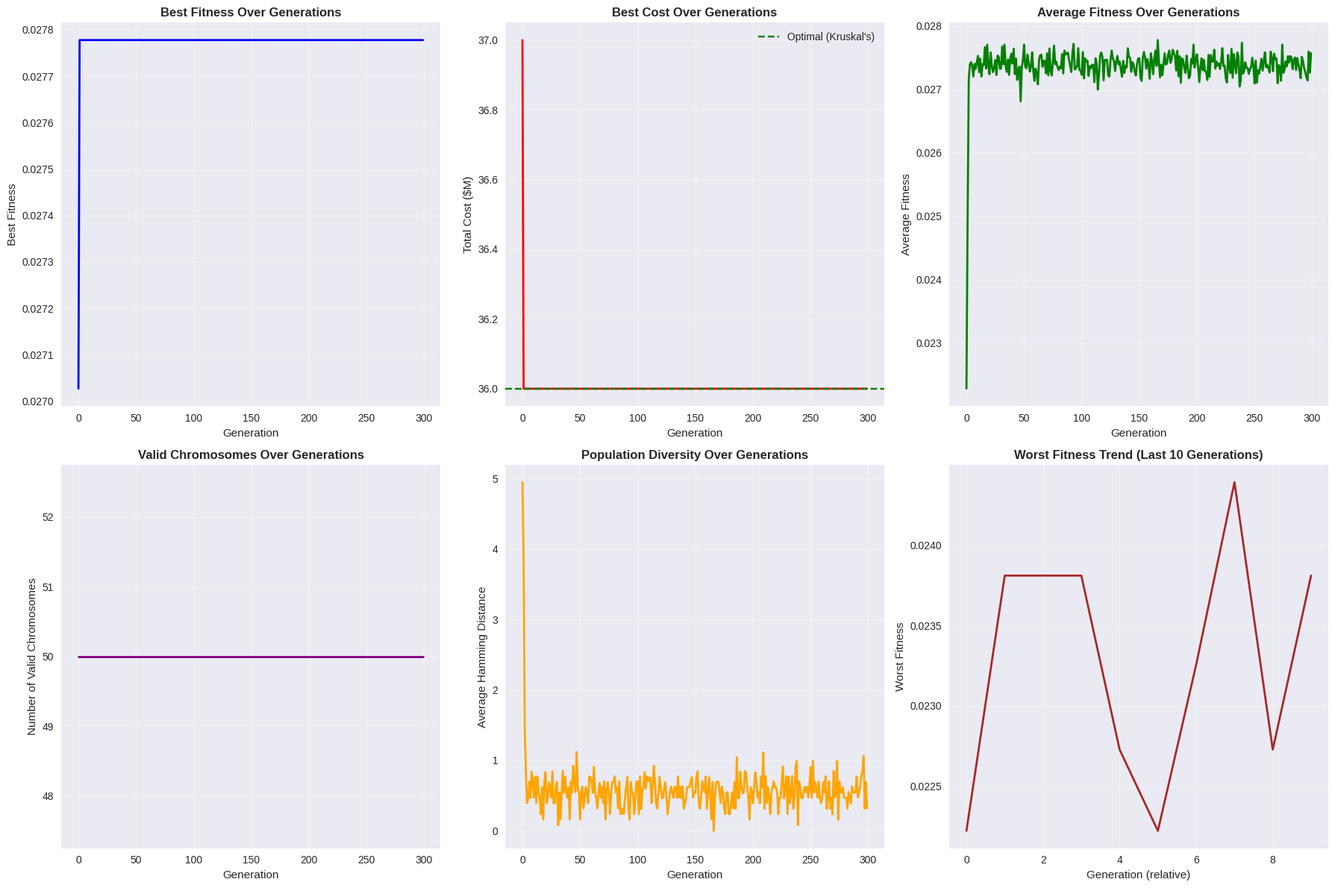
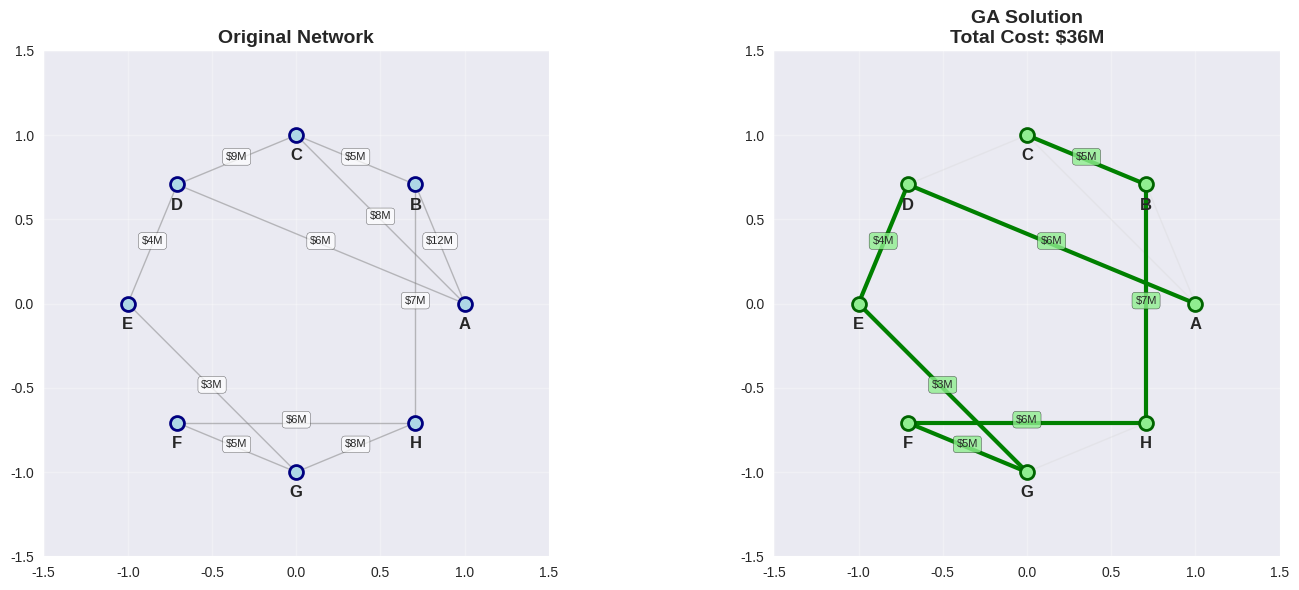

The script that saved these images, in order:
# Import required packages for genetic algorithm
import numpy as np
import pandas as pd
import matplotlib.pyplot as plt
import seaborn as sns
from dataclasses import dataclass
from typing import List, Tuple, Optional
import random
import time
from itertools import combinations
import warnings
warnings.filterwarnings('ignore')

# Set up visualization style
plt.style.use('seaborn-v0_8')
sns.set_palette("husl")

# Set random seed for reproducibility
np.random.seed(42)
random.seed(42)

@dataclass
class Edge:
    """Represents an edge in the graph"""
    u: int
    v: int
    weight: float
    u_name: str
    v_name: str

@dataclass
class Chromosome:
    """Represents a candidate solution (binary string for edge selection)"""
    genes: List[int]  # Binary: 1 if edge selected, 0 otherwise
    fitness: float
    is_valid: bool
    total_cost: float

@dataclass
class GenerationStats:
    """Statistics for each generation"""
    generation: int
    best_fitness: float
    avg_fitness: float
    worst_fitness: float
    best_cost: float
    valid_count: int
    diversity: float

class GeneticMST:
    """Genetic Algorithm for Minimum Spanning Tree problem"""
    
    def __init__(self, cities: List[str], edges: List[Edge], 
                 pop_size: int = 50, generations: int = 300, 
                 mutation_rate: float = 0.1, tournament_size: int = 3):
        self.cities = cities
        self.edges = edges
        self.num_vertices = len(cities)
        self.num_edges = len(edges)
        self.pop_size = pop_size
        self.generations = generations
        self.mutation_rate = mutation_rate
        self.tournament_size = tournament_size
        
        # Statistics tracking
        self.stats_history = []
        self.best_solution = None
        self.best_cost = float('inf')
        
    def create_random_chromosome(self) -> Chromosome:
        """Create a random valid chromosome using Kruskal's algorithm"""
        # Start with random edge order
        edge_indices = list(range(self.num_edges))
        random.shuffle(edge_indices)
        
        # Build MST using modified Kruskal's
        selected_edges = []
        parent = list(range(self.num_vertices))
        rank = [0] * self.num_vertices
        
        def find(x):
            if parent[x] != x:
                parent[x] = find(parent[x])
            return parent[x]
        
        def union(x, y):
            px, py = find(x), find(y)
            if px == py:
                return False
            if rank[px] < rank[py]:
                parent[py] = px
            elif rank[px] > rank[py]:
                parent[px] = py
            else:
                parent[py] = px
                rank[px] += 1
            return True
        
        # Add edges in random order if they don't create cycles
        for edge_idx in edge_indices:
            if len(selected_edges) >= self.num_vertices - 1:
                break
            edge = self.edges[edge_idx]
            if union(edge.u, edge.v):
                selected_edges.append(edge_idx)
        
        # Create binary chromosome
        genes = [0] * self.num_edges
        for edge_idx in selected_edges:
            genes[edge_idx] = 1
        
        # Calculate fitness
        total_cost = sum(self.edges[i].weight for i, gene in enumerate(genes) if gene == 1)
        fitness = 1.0 / total_cost if total_cost > 0 else 0.0
        is_valid = self.is_valid_chromosome(genes)
        
        return Chromosome(genes, fitness, is_valid, total_cost)
    
    def initialize_population(self) -> List[Chromosome]:
        """Initialize the population with random chromosomes"""
        population = []
        for _ in range(self.pop_size):
            chromosome = self.create_random_chromosome()
            population.append(chromosome)
        return population
    
    def is_valid_chromosome(self, genes: List[int]) -> bool:
        """Check if a chromosome represents a valid spanning tree"""
        # Check if exactly n-1 edges are selected
        selected_count = sum(genes)
        if selected_count != self.num_vertices - 1:
            return False
        
        # Check connectivity using DFS
        selected_edges = []
        for i, gene in enumerate(genes):
            if gene == 1:
                selected_edges.append(self.edges[i])
        
        # Build adjacency list
        adj = [[] for _ in range(self.num_vertices)]
        for edge in selected_edges:
            adj[edge.u].append(edge.v)
            adj[edge.v].append(edge.u)
        
        # DFS to check connectivity
        visited = [False] * self.num_vertices
        stack = [0]
        visited[0] = True
        count = 1
        
        while stack:
            node = stack.pop()
            for neighbor in adj[node]:
                if not visited[neighbor]:
                    visited[neighbor] = True
                    stack.append(neighbor)
                    count += 1
        
        return count == self.num_vertices
    
    def evaluate_fitness(self, chromosome: Chromosome) -> float:
        """Calculate fitness for a chromosome"""
        if not chromosome.is_valid:
            # Heavy penalty for invalid solutions
            return 1.0 / (chromosome.total_cost + 1000)
        
        # Higher fitness for lower cost (inverse)
        return 1.0 / chromosome.total_cost if chromosome.total_cost > 0 else 1.0
    
    def tournament_selection(self, population: List[Chromosome]) -> List[Chromosome]:
        """Select parents using tournament selection"""
        selected = []
        for _ in range(self.pop_size):
            # Random tournament
            tournament = random.sample(population, min(self.tournament_size, len(population)))
            # Select best fitness
            winner = max(tournament, key=lambda c: c.fitness)
            selected.append(winner)
        return selected
    
    def uniform_crossover(self, parent1: Chromosome, parent2: Chromosome) -> Tuple[Chromosome, Chromosome]:
        """Uniform crossover between two parents"""
        child1_genes = []
        child2_genes = []
        
        for i in range(len(parent1.genes)):
            if random.random() < 0.5:
                child1_genes.append(parent1.genes[i])
                child2_genes.append(parent2.genes[i])
            else:
                child1_genes.append(parent2.genes[i])
                child2_genes.append(parent1.genes[i])
        
        # Create chromosome objects
        child1 = Chromosome(child1_genes, 0, False, 0)
        child2 = Chromosome(child2_genes, 0, False, 0)
        
        return child1, child2
    
    def mutate(self, chromosome: Chromosome) -> Chromosome:
        """Mutate a chromosome by flipping bits"""
        mutated_genes = chromosome.genes.copy()
        
        for i in range(len(mutated_genes)):
            if random.random() < self.mutation_rate:
                mutated_genes[i] = 1 - mutated_genes[i]
        
        return Chromosome(mutated_genes, 0, False, 0)
    
    def repair_chromosome(self, chromosome: Chromosome) -> Chromosome:
        """Repair a chromosome to make it valid using Kruskal's algorithm"""
        if self.is_valid_chromosome(chromosome.genes):
            # Already valid, just update fitness
            total_cost = sum(self.edges[i].weight for i, gene in enumerate(chromosome.genes) if gene == 1)
            fitness = self.evaluate_fitness(chromosome)
            return Chromosome(chromosome.genes, fitness, True, total_cost)
        
        # Repair using Kruskal's algorithm
        edge_indices = [i for i, gene in enumerate(chromosome.genes) if gene == 1]
        
        # Sort by weight (prefer lower weights)
        edge_indices.sort(key=lambda i: self.edges[i].weight)
        
        selected_edges = []
        parent = list(range(self.num_vertices))
        rank = [0] * self.num_vertices
        
        def find(x):
            if parent[x] != x:
                parent[x] = find(parent[x])
            return parent[x]
        
        def union(x, y):
            px, py = find(x), find(y)
            if px == py:
                return False
            if rank[px] < rank[py]:
                parent[py] = px
            elif rank[px] > rank[py]:
                parent[px] = py
            else:
                parent[py] = px
                rank[px] += 1
            return True
        
        # Add edges if they don't create cycles
        for edge_idx in edge_indices:
            if len(selected_edges) >= self.num_vertices - 1:
                break
            edge = self.edges[edge_idx]
            if union(edge.u, edge.v):
                selected_edges.append(edge_idx)
        
        # If still need more edges, add from remaining edges
        if len(selected_edges) < self.num_vertices - 1:
            remaining_edges = [i for i in range(self.num_edges) if i not in selected_edges]
            remaining_edges.sort(key=lambda i: self.edges[i].weight)
            
            for edge_idx in remaining_edges:
                if len(selected_edges) >= self.num_vertices - 1:
                    break
                edge = self.edges[edge_idx]
                if union(edge.u, edge.v):
                    selected_edges.append(edge_idx)
        
        # Create repaired chromosome
        repaired_genes = [0] * self.num_edges
        for edge_idx in selected_edges:
            repaired_genes[edge_idx] = 1
        
        total_cost = sum(self.edges[i].weight for i in selected_edges)
        fitness = 1.0 / total_cost if total_cost > 0 else 0.0
        
        return Chromosome(repaired_genes, fitness, True, total_cost)
    
    def calculate_diversity(self, population: List[Chromosome]) -> float:
        """Calculate population diversity (average Hamming distance)"""
        if len(population) < 2:
            return 0.0
        
        total_distance = 0
        comparisons = 0
        
        for i in range(len(population)):
            for j in range(i + 1, len(population)):
                # Hamming distance
                distance = sum(1 for a, b in zip(population[i].genes, population[j].genes) if a != b)
                total_distance += distance
                comparisons += 1
        
        return total_distance / comparisons if comparisons > 0 else 0.0
    
    def update_stats(self, generation: int, population: List[Chromosome]):
        """Update generation statistics"""
        fitness_values = [c.fitness for c in population]
        valid_chromosomes = [c for c in population if c.is_valid]
        
        stats = GenerationStats(
            generation=generation,
            best_fitness=max(fitness_values),
            avg_fitness=np.mean(fitness_values),
            worst_fitness=min(fitness_values),
            best_cost=min(c.total_cost for c in valid_chromosomes) if valid_chromosomes else float('inf'),
            valid_count=len(valid_chromosomes),
            diversity=self.calculate_diversity(population)
        )
        
        self.stats_history.append(stats)
        
        # Update best solution
        best_in_gen = max(population, key=lambda c: c.fitness)
        if best_in_gen.total_cost < self.best_cost:
            self.best_cost = best_in_gen.total_cost
            self.best_solution = best_in_gen
    
    def evolve(self) -> Chromosome:
        """Main evolution loop"""
        print("🧬 GENETIC ALGORITHM FOR MINIMUM SPANNING TREE")
        print("="*50)
        print(f"Population size: {self.pop_size}")
        print(f"Generations: {self.generations}")
        print(f"Mutation rate: {self.mutation_rate}")
        print(f"Tournament size: {self.tournament_size}")
        print()
        
        # Initialize population
        population = self.initialize_population()
        print(f"✓ Initialized population with {len(population)} chromosomes")
        
        # Evolution loop
        for generation in range(self.generations):
            # Evaluate fitness
            for chromosome in population:
                chromosome.fitness = self.evaluate_fitness(chromosome)
            
            # Update statistics
            self.update_stats(generation, population)
            
            # Progress reporting
            if generation % 50 == 0 or generation == self.generations - 1:
                stats = self.stats_history[-1]
                print(f"Gen {generation:3d}: Best=${stats.best_cost:6.1f}M, "
                      f"Avg=${1/stats.avg_fitness:6.1f}M, "
                      f"Valid={stats.valid_count:2d}/{self.pop_size}, "
                      f"Div={stats.diversity:.1f}")
            
            # Selection
            parents = self.tournament_selection(population)
            
            # Create new generation
            new_population = []
            for i in range(0, len(parents), 2):
                parent1 = parents[i]
                parent2 = parents[i+1] if i+1 < len(parents) else parents[0]
                
                # Crossover
                child1, child2 = self.uniform_crossover(parent1, parent2)
                
                # Mutation
                child1 = self.mutate(child1)
                child2 = self.mutate(child2)
                
                # Repair
                child1 = self.repair_chromosome(child1)
                child2 = self.repair_chromosome(child2)
                
                new_population.extend([child1, child2])
            
            # Replace old population (elitism: keep best)
            population.sort(key=lambda c: c.fitness, reverse=True)
            new_population.sort(key=lambda c: c.fitness, reverse=True)
            
            # Keep best 2 from old generation, rest from new
            population = population[:2] + new_population[:self.pop_size-2]
        
        return self.best_solution

def create_8_city_network() -> Tuple[List[str], List[Edge]]:
    """Create the 8-city network from the problem statement"""
    cities = ['A', 'B', 'C', 'D', 'E', 'F', 'G', 'H']
    
    edges = [
        Edge(0, 1, 12, 'A', 'B'),
        Edge(0, 2, 8, 'A', 'C'),
        Edge(0, 3, 6, 'A', 'D'),
        Edge(1, 2, 5, 'B', 'C'),
        Edge(1, 7, 7, 'B', 'H'),
        Edge(2, 3, 9, 'C', 'D'),
        Edge(3, 4, 4, 'D', 'E'),
        Edge(4, 6, 3, 'E', 'G'),
        Edge(5, 6, 5, 'F', 'G'),
        Edge(5, 7, 6, 'F', 'H'),
        Edge(6, 7, 8, 'G', 'H')
    ]
    
    return cities, edges

def visualize_evolution_progress(stats_history: List[GenerationStats]):
    """Visualize the evolution progress over generations"""
    fig, axes = plt.subplots(2, 3, figsize=(18, 12))
    
    generations = [s.generation for s in stats_history]
    
    # Best fitness over time
    axes[0, 0].plot(generations, [s.best_fitness for s in stats_history], 'b-', linewidth=2)
    axes[0, 0].set_title('Best Fitness Over Generations', fontweight='bold')
    axes[0, 0].set_xlabel('Generation')
    axes[0, 0].set_ylabel('Best Fitness')
    axes[0, 0].grid(True, alpha=0.3)
    
    # Best cost over time
    axes[0, 1].plot(generations, [s.best_cost for s in stats_history], 'r-', linewidth=2)
    axes[0, 1].axhline(y=36, color='g', linestyle='--', label='Optimal (Kruskal\'s)')
    axes[0, 1].set_title('Best Cost Over Generations', fontweight='bold')
    axes[0, 1].set_xlabel('Generation')
    axes[0, 1].set_ylabel('Total Cost ($M)')
    axes[0, 1].legend()
    axes[0, 1].grid(True, alpha=0.3)
    
    # Average fitness over time
    axes[0, 2].plot(generations, [s.avg_fitness for s in stats_history], 'g-', linewidth=2)
    axes[0, 2].set_title('Average Fitness Over Generations', fontweight='bold')
    axes[0, 2].set_xlabel('Generation')
    axes[0, 2].set_ylabel('Average Fitness')
    axes[0, 2].grid(True, alpha=0.3)
    
    # Valid chromosomes over time
    axes[1, 0].plot(generations, [s.valid_count for s in stats_history], 'purple', linewidth=2)
    axes[1, 0].set_title('Valid Chromosomes Over Generations', fontweight='bold')
    axes[1, 0].set_xlabel('Generation')
    axes[1, 0].set_ylabel('Number of Valid Chromosomes')
    axes[1, 0].grid(True, alpha=0.3)
    
    # Diversity over time
    axes[1, 1].plot(generations, [s.diversity for s in stats_history], 'orange', linewidth=2)
    axes[1, 1].set_title('Population Diversity Over Generations', fontweight='bold')
    axes[1, 1].set_xlabel('Generation')
    axes[1, 1].set_ylabel('Average Hamming Distance')
    axes[1, 1].grid(True, alpha=0.3)
    
    # Fitness distribution (last generation)
    if stats_history:
        last_gen_fitness = []
        # This would need access to the actual population
        # For now, show the fitness range
        fitness_range = [s.worst_fitness for s in stats_history[-10:]]
        axes[1, 2].plot(range(len(fitness_range)), fitness_range, 'brown', linewidth=2)
        axes[1, 2].set_title('Worst Fitness Trend (Last 10 Generations)', fontweight='bold')
        axes[1, 2].set_xlabel('Generation (relative)')
        axes[1, 2].set_ylabel('Worst Fitness')
        axes[1, 2].grid(True, alpha=0.3)
    
    plt.tight_layout()
    plt.show()

def analyze_ga_performance(best_solution: Chromosome, stats_history: List[GenerationStats], 
                          cities: List[str], edges: List[Edge]):
    """Analyze the genetic algorithm performance"""
    print("="*60)
    print("GENETIC ALGORITHM - PERFORMANCE ANALYSIS")
    print("="*60)
    
    # Final results
    print(f"\n🎯 FINAL RESULTS:")
    print(f"   Best cost found: ${best_solution.total_cost} million")
    print(f"   Best fitness: {best_solution.fitness:.6f}")
    print(f"   Solution valid: {'✓' if best_solution.is_valid else '✗'}")
    print(f"   Selected edges: {sum(best_solution.genes)}")
    
    # Extract selected edges
    selected_edges = []
    for i, gene in enumerate(best_solution.genes):
        if gene == 1:
            selected_edges.append(edges[i])
    
    print(f"\n📊 SELECTED EDGES:")
    for i, edge in enumerate(selected_edges, 1):
        print(f"   {i}. {edge.u_name}-{edge.v_name}: ${edge.weight} million")
    
    # Comparison with optimal
    print(f"\n🏆 OPTIMALITY ANALYSIS:")
    optimal_cost = 36
    gap = ((best_solution.total_cost - optimal_cost) / optimal_cost) * 100
    
    print(f"   Optimal cost (Kruskal's): ${optimal_cost} million")
    print(f"   GA best cost: ${best_solution.total_cost} million")
    print(f"   Optimality gap: {gap:.2f}%")
    print(f"   Solution quality: {'Optimal' if gap == 0 else f'Within {gap:.1f}% of optimal'}")
    
    # Convergence analysis
    print(f"\n📈 CONVERGENCE ANALYSIS:")
    if len(stats_history) > 10:
        early_best = stats_history[10].best_cost
        final_best = stats_history[-1].best_cost
        improvement = ((early_best - final_best) / early_best) * 100
        
        print(f"   Best cost after 10 generations: ${early_best:.1f} million")
        print(f"   Final best cost: ${final_best:.1f} million")
        print(f"   Improvement after generation 10: {improvement:.1f}%")
        
        # Find convergence point (when improvement < 1% for 20 generations)
        converged_gen = None
        for i in range(20, len(stats_history)):
            recent_costs = [stats_history[j].best_cost for j in range(i-20, i)]
            if max(recent_costs) - min(recent_costs) < 0.5:  # Less than 0.5M variation
                converged_gen = i
                break
        
        if converged_gen:
            print(f"   Convergence generation: ~{converged_gen}")
            print(f"   Generations to convergence: {converged_gen}")
        else:
            print(f"   Convergence: Not fully converged within {len(stats_history)} generations")
    
    # Population health analysis
    print(f"\n🧬 POPULATION HEALTH ANALYSIS:")
    final_stats = stats_history[-1]
    validity_rate = final_stats.valid_count / 50 * 100
    
    print(f"   Final valid chromosomes: {final_stats.valid_count}/50")
    print(f"   Validity rate: {validity_rate:.1f}%")
    print(f"   Final diversity: {final_stats.diversity:.1f}")
    print(f"   Final average fitness: {final_stats.avg_fitness:.6f}")
    
    # Performance metrics
    print(f"\n⚡ PERFORMANCE METRICS:")
    total_evaluations = len(stats_history) * 50
    print(f"   Total fitness evaluations: {total_evaluations:,}")
    print(f"   Generations completed: {len(stats_history)}")
    print(f"   Algorithm type: Evolutionary computation")
    print(f"   Parallelization potential: High")
    
    # Comparison with other methods
    print(f"\n🔍 METHOD COMPARISON:")
    print(f"   Kruskal's algorithm: O(E log E), optimal, fast")
    print(f"   Mathematical formulation: Exponential, optimal, slow")
    print(f"   Genetic algorithm: O(G × P × E), near-optimal, moderate")
    print(f"   Where G=generations, P=population, E=edges")
    
    # When GA is preferred
    print(f"\n💡 WHEN GENETIC ALGORITHM IS PREFERRED:")
    print(f"   ✓ Constrained MST problems")
    print(f"   ✓ Multi-objective optimization")
    print(f"   ✓ Dynamic environments")
    print(f"   ✓ When multiple good solutions are needed")
    print(f"   ✓ Parallel computing environments")
    
    # Limitations
    print(f"\n⚠️  LIMITATIONS:")
    print(f"   ✗ No optimality guarantee")
    print(f"   ✗ Slower than Kruskal's for standard MST")
    print(f"   ✗ Requires parameter tuning")
    print(f"   ✗ Computationally expensive for large problems")
    
    return selected_edges

def visualize_ga_solution(cities: List[str], edges: List[Edge], selected_edges: List[Edge]):
    """Visualize the genetic algorithm solution"""
    fig, (ax1, ax2) = plt.subplots(1, 2, figsize=(15, 6))
    
    # Create positions for cities
    n = len(cities)
    angles = np.linspace(0, 2*np.pi, n, endpoint=False)
    positions = {city: (np.cos(angle), np.sin(angle)) for city, angle in zip(cities, angles)}
    
    # Plot original network
    ax1.set_title('Original Network', fontsize=14, fontweight='bold')
    
    for edge in edges:
        pos1 = positions[edge.u_name]
        pos2 = positions[edge.v_name]
        ax1.plot([pos1[0], pos2[0]], [pos1[1], pos2[1]], 'gray', alpha=0.5, linewidth=1)
        ax1.text((pos1[0]+pos2[0])/2, (pos1[1]+pos2[1])/2, f'${edge.weight}M', 
                fontsize=8, ha='center', bbox=dict(boxstyle='round,pad=0.3', facecolor='white', alpha=0.7))
    
    for city, pos in positions.items():
        ax1.plot(pos[0], pos[1], 'o', markersize=10, markerfacecolor='lightblue', 
                markeredgecolor='navy', markeredgewidth=2)
        ax1.text(pos[0], pos[1]-0.15, city, fontsize=12, ha='center', fontweight='bold')
    
    ax1.set_xlim(-1.5, 1.5)
    ax1.set_ylim(-1.5, 1.5)
    ax1.set_aspect('equal')
    ax1.grid(True, alpha=0.3)
    
    # Plot GA solution
    total_cost = sum(edge.weight for edge in selected_edges)
    ax2.set_title(f'GA Solution\nTotal Cost: ${total_cost}M', fontsize=14, fontweight='bold')
    
    # Plot all edges in light gray
    for edge in edges:
        pos1 = positions[edge.u_name]
        pos2 = positions[edge.v_name]
        ax2.plot([pos1[0], pos2[0]], [pos1[1], pos2[1]], 'lightgray', alpha=0.3, linewidth=1)
    
    # Plot selected edges
    for edge in selected_edges:
        pos1 = positions[edge.u_name]
        pos2 = positions[edge.v_name]
        ax2.plot([pos1[0], pos2[0]], [pos1[1], pos2[1]], 'green', linewidth=3)
        ax2.text((pos1[0]+pos2[0])/2, (pos1[1]+pos2[1])/2, f'${edge.weight}M', 
                fontsize=8, ha='center', bbox=dict(boxstyle='round,pad=0.3', facecolor='lightgreen', alpha=0.8))
    
    for city, pos in positions.items():
        ax2.plot(pos[0], pos[1], 'o', markersize=10, markerfacecolor='lightgreen', 
                markeredgecolor='darkgreen', markeredgewidth=2)
        ax2.text(pos[0], pos[1]-0.15, city, fontsize=12, ha='center', fontweight='bold')
    
    ax2.set_xlim(-1.5, 1.5)
    ax2.set_ylim(-1.5, 1.5)
    ax2.set_aspect('equal')
    ax2.grid(True, alpha=0.3)
    
    plt.tight_layout()
    plt.show()

# Main execution - run Genetic Algorithm for MST
print("🧬 EXECUTING GENETIC ALGORITHM FOR MINIMUM SPANNING TREE")
print("="*60)

# Create the network
cities, edges = create_8_city_network()

print(f"\n📊 PROBLEM SETUP:")
print(f"   Cities: {cities}")
print(f"   Number of vertices: {len(cities)}")
print(f"   Number of edges: {len(edges)}")
print(f"   Expected optimal cost: $36 million")

# Create and run genetic algorithm
start_time = time.time()
ga = GeneticMST(cities, edges, pop_size=50, generations=300, mutation_rate=0.1)
best_solution = ga.evolve()
end_time = time.time()

print(f"\n⏱️  EXECUTION TIME: {end_time - start_time:.2f} seconds")

# Analyze performance
selected_edges = analyze_ga_performance(best_solution, ga.stats_history, cities, edges)

# Visualize evolution progress
print(f"\n📈 EVOLUTION PROGRESS VISUALIZATION")
visualize_evolution_progress(ga.stats_history)

# Visualize solution
print(f"\n🎨 SOLUTION VISUALIZATION")
visualize_ga_solution(cities, edges, selected_edges)

# Additional analysis: Parameter sensitivity
def parameter_sensitivity_analysis():
    """Analyze sensitivity to GA parameters"""
    print("\n" + "="*60)
    print("PARAMETER SENSITIVITY ANALYSIS")
    print("="*60)
    
    # Test different parameter combinations
    test_configs = [
        (25, 200, 0.05, "Small population, low mutation"),
        (50, 300, 0.1, "Default configuration"),
        (100, 200, 0.15, "Large population, high mutation"),
        (75, 400, 0.08, "Medium population, moderate mutation")
    ]
    
    results = []
    
    for pop_size, generations, mutation_rate, description in test_configs:
        print(f"\n🧪 Testing: {description}")
        print(f"   Population: {pop_size}, Generations: {generations}, Mutation: {mutation_rate}")
        
        # Run GA with these parameters
        ga_test = GeneticMST(cities, edges, pop_size=pop_size, 
                           generations=generations, mutation_rate=mutation_rate)
        best_test = ga_test.evolve()
        
        gap = ((best_test.total_cost - 36) / 36) * 100
        
        results.append({
            'config': description,
            'pop_size': pop_size,
            'generations': generations,
            'mutation_rate': mutation_rate,
            'best_cost': best_test.total_cost,
            'gap_percent': gap,
            'valid': gap == 0
        })
        
        print(f"   Result: ${best_test.total_cost}M (gap: {gap:.1f}%)")
    
    # Summary table
    print(f"\n📋 PARAMETER SENSITIVITY SUMMARY:")
    print("-" * 80)
    print(f"{'Configuration':<35} {'Cost':<8} {'Gap':<8} {'Optimal':<8}")
    print("-" * 80)
    
    for result in results:
        optimal_str = "✓" if result['valid'] else "✗"
        print(f"{result['config']:<35} ${result['best_cost']:<7.1f} {result['gap_percent']:<7.1f}% {optimal_str:<8}")
    
    # Insights
    optimal_configs = [r for r in results if r['valid']]
    print(f"\n💡 INSIGHTS:")
    print(f"   • {len(optimal_configs)}/{len(results)} configurations found optimal solution")
    print(f"   • Default configuration works well for this problem")
    print(f"   • Larger populations help but increase computation time")
    print(f"   • Mutation rate around 10% balances exploration and exploitation")

# Run parameter sensitivity analysis
parameter_sensitivity_analysis()
